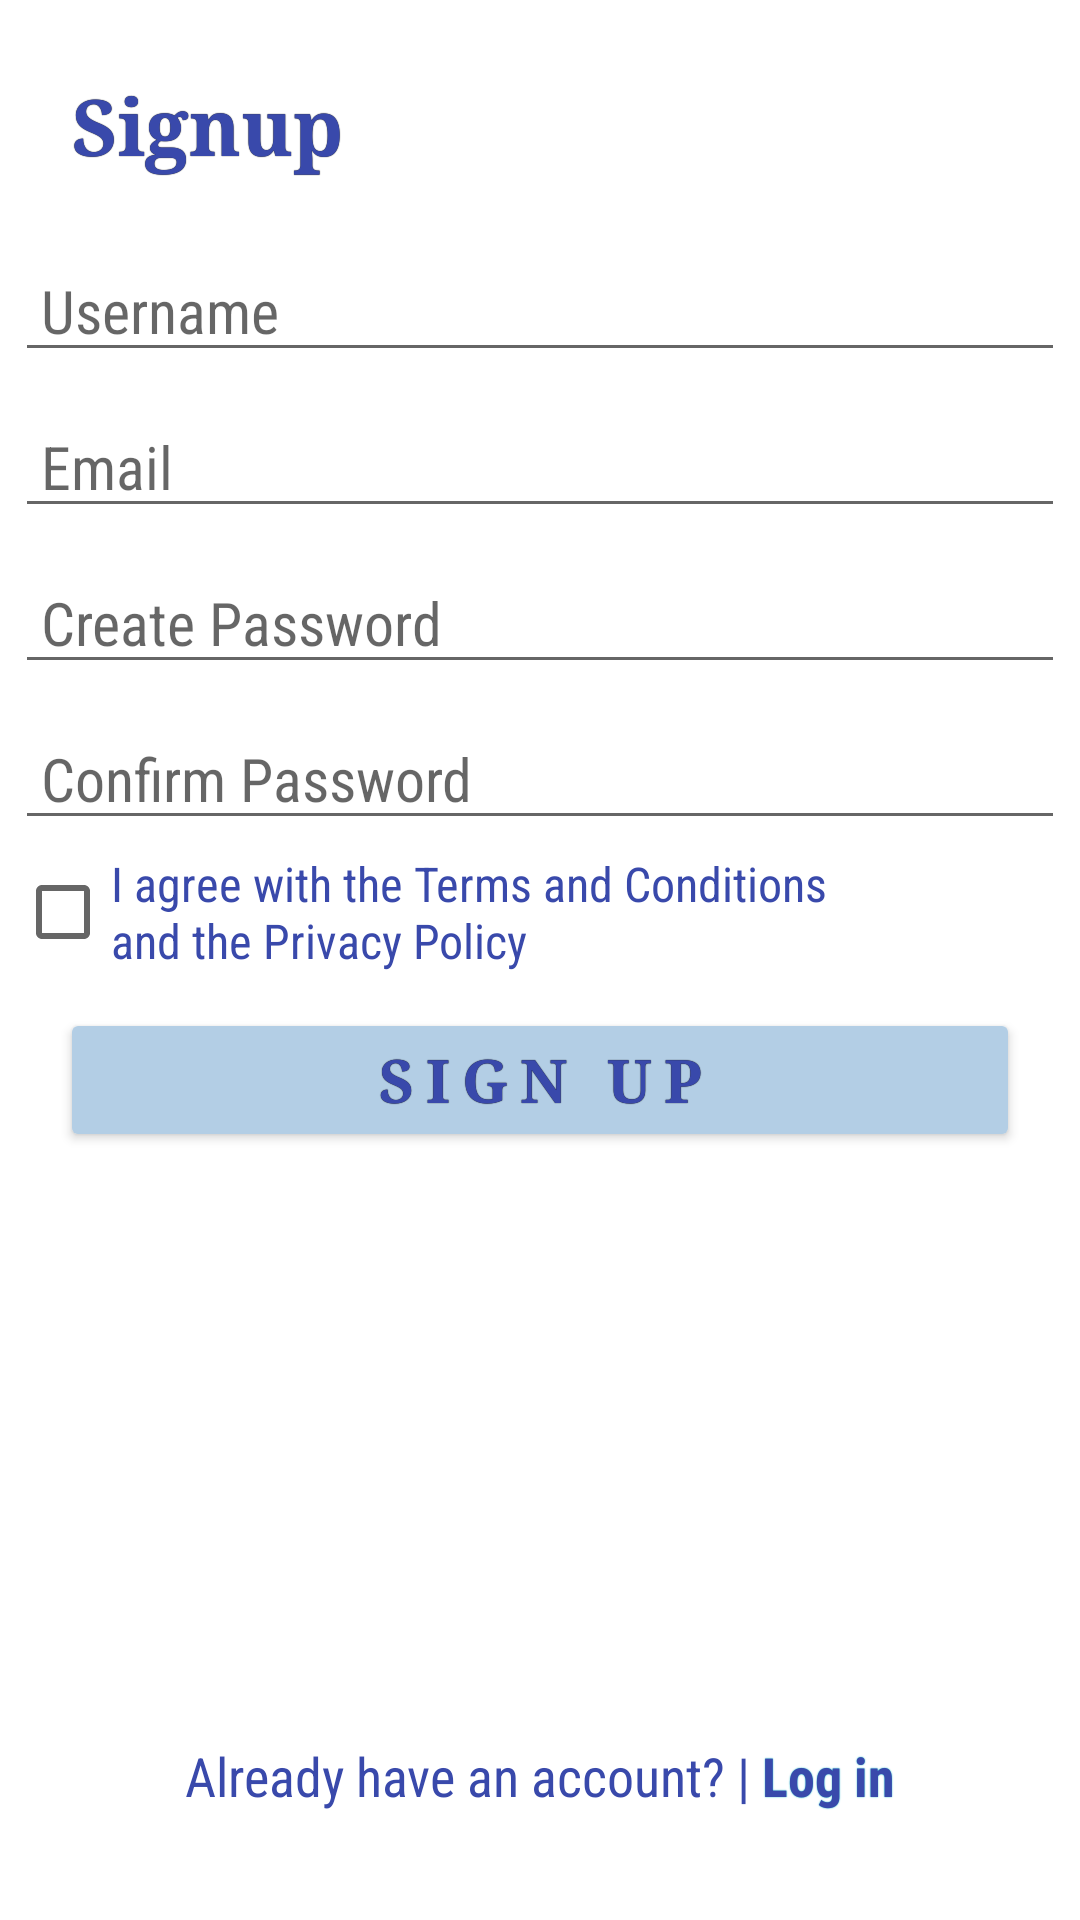

Write the Android layout XML for this screen, with the resource values it uses.
<!-- AndroidManifest.xml: application theme Theme.StudyBuddy -->
<!-- res/layout/activity_sign_up.xml -->
<?xml version="1.0" encoding="utf-8"?>
<androidx.constraintlayout.widget.ConstraintLayout xmlns:android="http://schemas.android.com/apk/res/android"
    xmlns:app="http://schemas.android.com/apk/res-auto"
    xmlns:tools="http://schemas.android.com/tools"
    android:layout_width="match_parent"
    android:layout_height="match_parent"
    tools:context=".SignUpActivity">

    <Button
        android:id="@+id/signup_button"
        android:layout_width="320dp"
        android:layout_height="wrap_content"
        android:layout_marginStart="24dp"
        android:layout_marginTop="8dp"
        android:layout_marginEnd="24dp"
        android:backgroundTint="@color/serenity"
        android:fontFamily="serif"
        android:letterSpacing=".2"
        android:shadowColor="@color/black"
        android:shadowRadius=".1"
        android:text="@string/signup_button"
        android:textColor="#3949AB"
        android:textSize="20sp"
        android:textStyle="bold"
        app:cornerRadius="20dp"
        app:layout_constraintEnd_toEndOf="parent"
        app:layout_constraintHorizontal_bias="0.5"
        app:layout_constraintStart_toStartOf="parent"
        app:layout_constraintTop_toBottomOf="@+id/checkBox" />

    <EditText
        android:id="@+id/editTextText"
        android:layout_width="350dp"
        android:layout_height="wrap_content"
        android:layout_marginStart="24dp"
        android:layout_marginTop="8dp"
        android:layout_marginEnd="24dp"
        android:autofillHints="emailAddress"
        android:drawableStart="@drawable/email_24"
        android:drawableTint="@color/material_dynamic_neutral60"
        android:fontFamily="sans-serif-condensed"
        android:hint="@string/signup_email"
        android:inputType="text|textAutoComplete"
        android:textColor="@color/material_dynamic_neutral50"
        android:textSize="20sp"
        app:layout_constraintEnd_toEndOf="@+id/editTextText3"
        app:layout_constraintStart_toStartOf="@+id/editTextText3"
        app:layout_constraintTop_toBottomOf="@+id/editTextText3" />

    <EditText
        android:id="@+id/editTextText3"
        android:layout_width="350dp"
        android:layout_height="wrap_content"
        android:layout_marginStart="24dp"
        android:layout_marginTop="80dp"
        android:layout_marginEnd="24dp"
        android:autofillHints="username"
        android:drawableStart="@drawable/person_24"
        android:drawableTint="@color/material_dynamic_neutral60"
        android:fontFamily="sans-serif-condensed"
        android:hint="@string/signup_username"
        android:inputType="text|textAutoComplete"
        android:textColor="@color/material_dynamic_neutral50"
        android:textSize="20sp"
        app:layout_constraintEnd_toEndOf="parent"
        app:layout_constraintHorizontal_bias="0.5"
        app:layout_constraintStart_toStartOf="parent"
        app:layout_constraintTop_toTopOf="parent" />

    <EditText
        android:id="@+id/editTextTextPassword"
        android:layout_width="350dp"
        android:layout_height="wrap_content"
        android:layout_marginStart="24dp"
        android:layout_marginTop="8dp"
        android:layout_marginEnd="24dp"
        android:autofillHints="password"
        android:cursorVisible="true"
        android:drawableStart="@drawable/lock_24"
        android:drawableTint="@color/material_dynamic_neutral60"
        android:fontFamily="sans-serif-condensed"
        android:hint="@string/signup_confirm_password"
        android:inputType="textPassword"
        android:textColor="@color/material_dynamic_neutral50"
        android:textSize="20sp"
        app:layout_constraintEnd_toEndOf="parent"
        app:layout_constraintHorizontal_bias="0.5"
        app:layout_constraintStart_toStartOf="parent"
        app:layout_constraintTop_toBottomOf="@+id/editTextTextPassword4" />

    <TextView
        android:id="@+id/signup_textView"
        android:layout_width="wrap_content"
        android:layout_height="48dp"
        android:layout_marginBottom="24dp"
        android:fontFamily="sans-serif-condensed"
        android:gravity="center"
        android:text="@string/signup_login"
        android:textColor="#3949AB"
        android:textSize="18sp"
        app:layout_constraintBottom_toBottomOf="parent"
        app:layout_constraintEnd_toStartOf="@+id/signup_textView2"
        app:layout_constraintHorizontal_bias="0.5"
        app:layout_constraintHorizontal_chainStyle="packed"
        app:layout_constraintStart_toStartOf="parent" />

    <CheckBox
        android:id="@+id/checkBox"
        android:layout_width="275dp"
        android:layout_height="wrap_content"
        android:focusable="true"
        android:fontFamily="sans-serif-condensed"
        android:text="@string/signup_terms"
        android:textColor="#3949AB"
        android:textSize="16sp"
        app:layout_constraintStart_toStartOf="@+id/editTextTextPassword"
        app:layout_constraintTop_toBottomOf="@+id/editTextTextPassword"
        tools:ignore="TextSizeCheck" />

    <TextView
        android:id="@+id/textView2"
        android:layout_width="wrap_content"
        android:layout_height="wrap_content"
        android:layout_marginStart="24dp"
        android:layout_marginTop="24dp"
        android:fontFamily="serif"
        android:shadowColor="@color/black"
        android:shadowRadius=".1"
        android:text="@string/signup_signup"
        android:textColor="#3949AB"
        android:textSize="26sp"
        android:textStyle="bold"
        app:layout_constraintStart_toStartOf="parent"
        app:layout_constraintTop_toTopOf="parent" />

    <EditText
        android:id="@+id/editTextTextPassword4"
        android:layout_width="350dp"
        android:layout_height="wrap_content"
        android:layout_marginStart="24dp"
        android:layout_marginTop="8dp"
        android:layout_marginEnd="24dp"
        android:autofillHints="password"
        android:cursorVisible="true"
        android:drawableStart="@drawable/lock_24"
        android:drawableTint="@color/material_dynamic_neutral60"
        android:fontFamily="sans-serif-condensed"
        android:hint="@string/signup_password"
        android:inputType="textPassword"
        android:textColor="@color/material_dynamic_neutral50"
        android:textSize="20sp"
        app:layout_constraintEnd_toEndOf="@+id/editTextText"
        app:layout_constraintStart_toStartOf="@+id/editTextText"
        app:layout_constraintTop_toBottomOf="@+id/editTextText" />

    <TextView
        android:id="@+id/signup_textView2"
        android:layout_width="wrap_content"
        android:layout_height="48dp"
        android:layout_marginBottom="24dp"
        android:clickable="true"
        android:focusable="true"
        android:fontFamily="sans-serif-condensed"
        android:gravity="center"
        android:shadowColor="#00ACC1"
        android:shadowRadius=".5"
        android:text="@string/signup_login2"
        android:textColor="#3949AB"
        android:textSize="18sp"
        android:textStyle="bold"
        app:layout_constraintBottom_toBottomOf="parent"
        app:layout_constraintEnd_toEndOf="parent"
        app:layout_constraintHorizontal_bias="0.5"
        app:layout_constraintStart_toEndOf="@+id/signup_textView" />

</androidx.constraintlayout.widget.ConstraintLayout>
<!-- resources referenced by this layout -->
<resources>
  <color name="black">#FF000000</color>
  <color name="serenity">#B3CEE5</color>
  <string name="signup_button">SIGN UP</string>
  <string name="signup_confirm_password">" "Confirm Password</string>
  <string name="signup_email">" "Email</string>
  <string name="signup_login">Already have an account? |</string>
  <string name="signup_login2">" "Log in</string>
  <string name="signup_password">" "Create Password</string>
  <string name="signup_signup">Signup</string>
  <string name="signup_terms">I agree with the Terms and Conditions and the Privacy Policy</string>
  <string name="signup_username">" "Username</string>
  <style name="Theme.StudyBuddy" parent="Base.Theme.StudyBuddy" />
  <style name="Base.Theme.StudyBuddy" parent="Theme.MaterialComponents.DayNight.NoActionBar">
  
      </style>
</resources>
